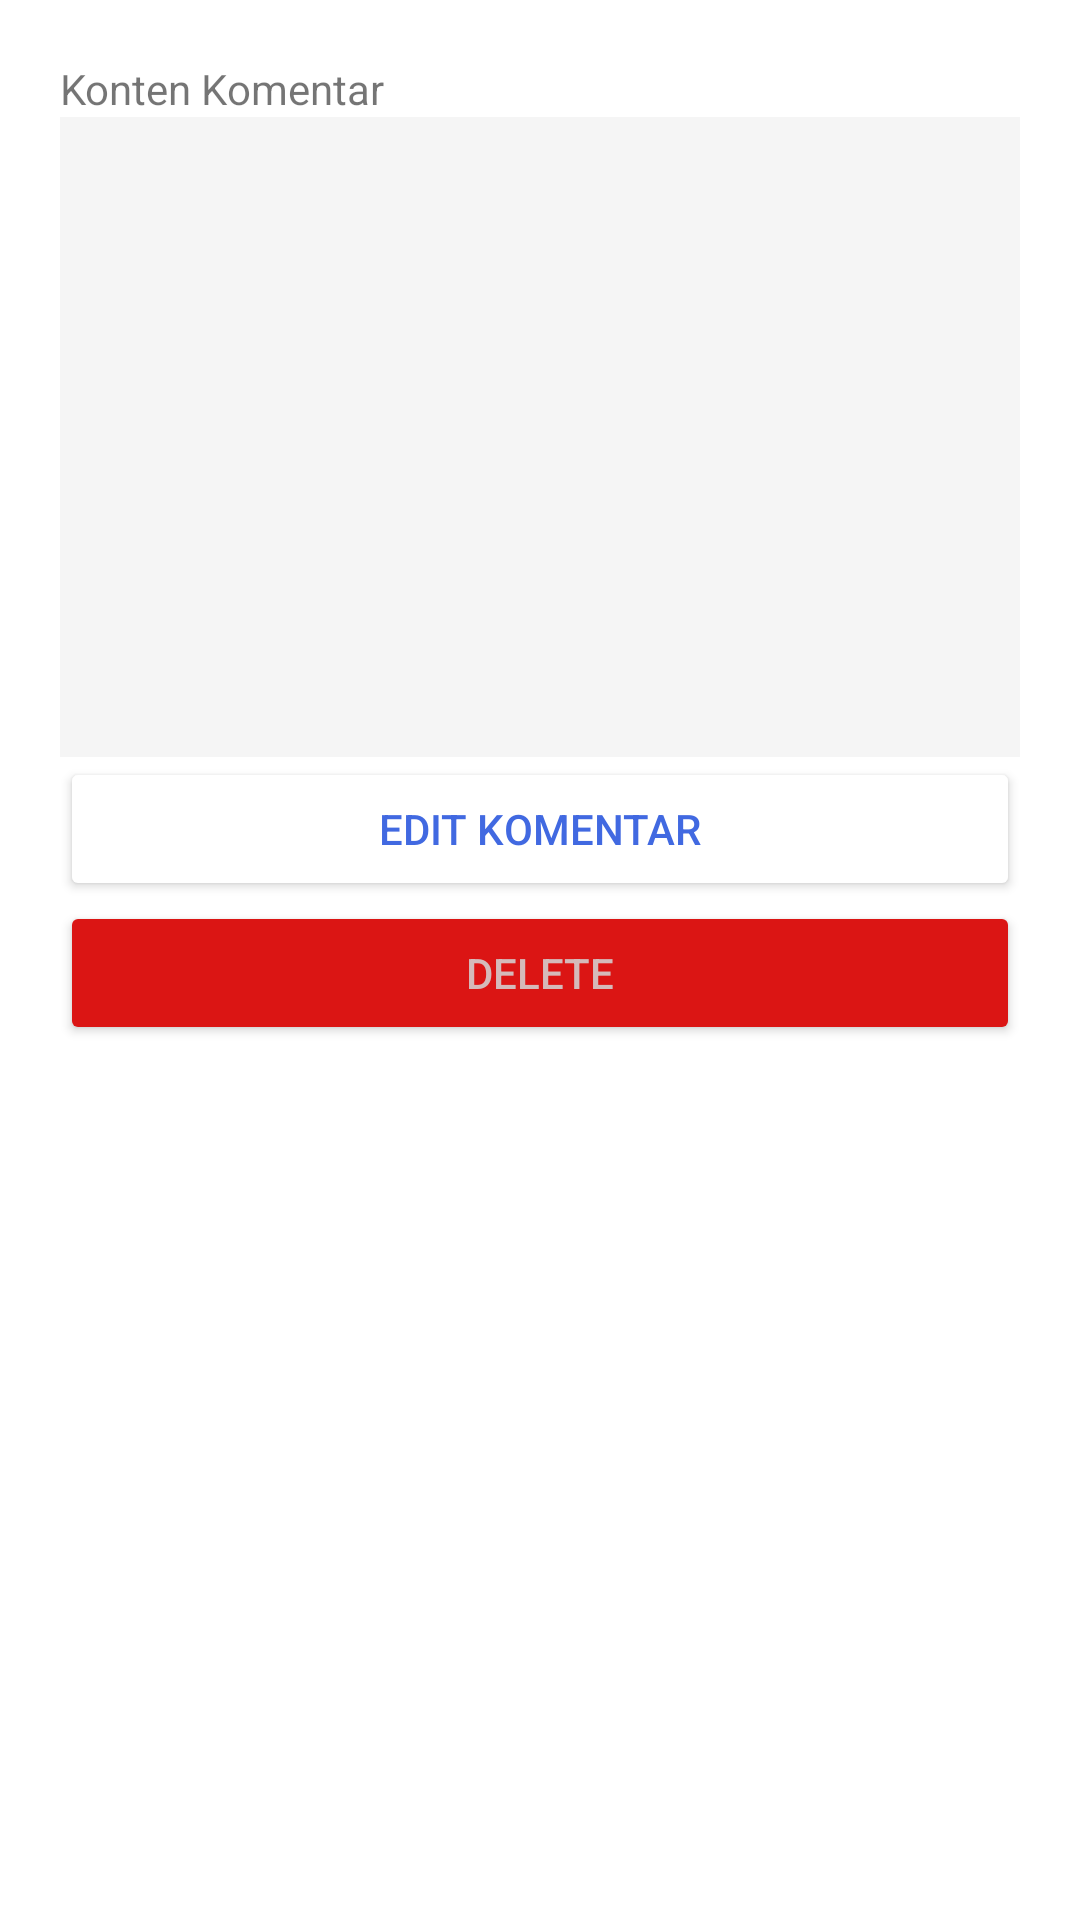

Reconstruct the res/layout file that produces this screen, plus the resources it refers to.
<!-- AndroidManifest.xml: application theme Theme.FORCOMS -->
<!-- res/layout/fragment_edit_comment.xml -->
<?xml version="1.0" encoding="utf-8"?>
<LinearLayout xmlns:android="http://schemas.android.com/apk/res/android"
    xmlns:tools="http://schemas.android.com/tools"
    android:layout_width="match_parent"
    android:layout_height="match_parent"
    android:orientation="vertical"
    tools:context=".commententity.EditCommentFragment"
    android:padding="20dp">

    <TextView
        android:layout_width="match_parent"
        android:layout_height="wrap_content"
        android:labelFor="@+id/edit_comment_content"
        android:text="@string/konten_komentar"/>

    <EditText
        android:id="@+id/edit_comment_content"
        android:layout_width="match_parent"
        android:layout_height="wrap_content"
        android:lines="10"
        android:gravity="top|start"
        android:background="@color/WhiteSmoke"
        android:inputType="text|textMultiLine"/>

    <Button
        android:id="@+id/edit_comment_button"
        android:layout_width="match_parent"
        android:layout_height="wrap_content"
        android:textColor="@color/blueRoyal"
        android:backgroundTint="@color/white"
        android:text="@string/edit_comment"/>

    <Button
        android:id="@+id/edit_comment_delete_button"
        android:layout_width="match_parent"
        android:layout_height="wrap_content"
        android:backgroundTint="@color/red"
        android:text="@string/button_delete"/>

</LinearLayout>
<!-- resources referenced by this layout -->
<resources>
  <color name="WhiteSmoke">#f5f5f5</color>
  <color name="blueRoyal">#4169e1</color>
  <color name="red">#db1514</color>
  <color name="white">#FFFFFFFF</color>
  <string name="button_delete">delete</string>
  <string name="edit_comment">Edit Komentar</string>
  <string name="konten_komentar">Konten Komentar</string>
  <style name="Theme.FORCOMS" parent="Theme.MaterialComponents.DayNight.DarkActionBar">
          
          <item name="colorPrimary">@color/gray</item>
          <item name="colorPrimaryVariant">@color/darkGrey</item>
          <item name="colorOnPrimary">@color/white</item>
          
          <item name="colorSecondary">@color/teal_200</item>
          <item name="colorSecondaryVariant">@color/teal_700</item>
          <item name="colorOnSecondary">@color/black</item>
          
          <item name="android:statusBarColor" tools:targetApi="l">?attr/colorPrimaryVariant</item>
  
          <item name="android:titleTextAppearance">@color/black</item>
          <item name="android:actionMenuTextColor">@color/black</item>
          <item name="android:colorForeground">@color/darkGrey</item>
          
      </style>
  <color name="gray">#bebebe</color>
  <color name="darkGrey">#d3d3d3</color>
  <color name="teal_200">#FF03DAC5</color>
  <color name="teal_700">#FF018786</color>
  <color name="black">#FF000000</color>
</resources>
